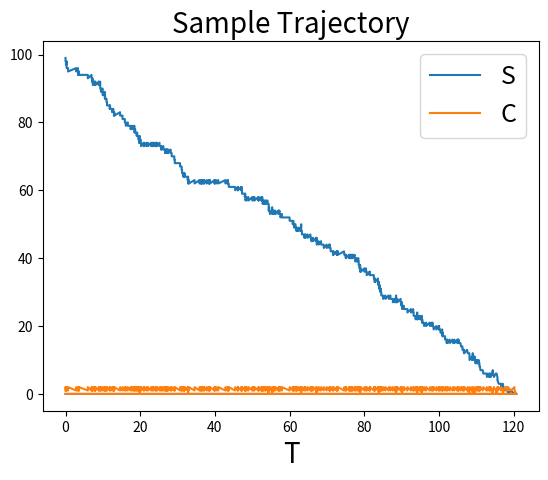
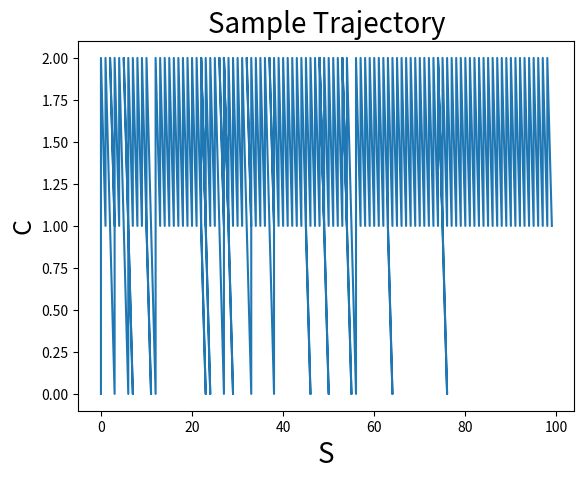
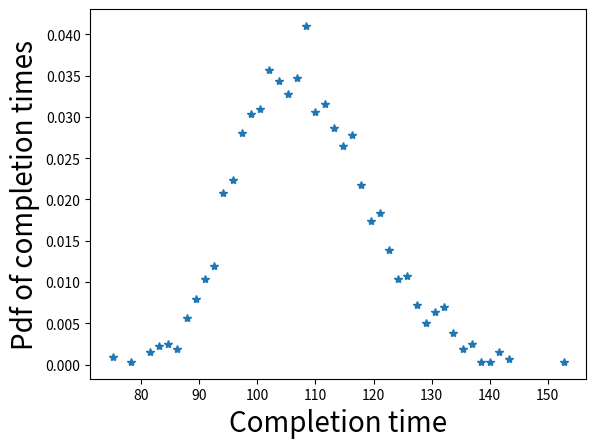

These charts were generated, in order, by the following Python code:
import numpy as np
import matplotlib.pyplot as plt

# Parameters
N = 100   # Initial substrate number
E = 2     # Enzyme numbers
K = 2000  # Number of trials
k1 = 1
km1 = 1   # Without loss of generality
k2 = 0.5  # Without loss of generality

# Set the rate constants for three reactions
r = np.array([k1, km1, k2])

# Specify the change matrix
# Ch is the change matrix, a 3 by 2 matrix; three reactions, two state variables
Ch = np.array([[-1, 1], [1, -1], [0, -1]])

# Initialize the state space
s = np.ones(K) * N  # Start with N substrate molecules
c = np.zeros(K)     # Start with zero complex molecules
S = np.zeros((K, K))  # This will keep track of the trajectories
C = np.zeros((K, K))
T = np.zeros((K, K))  # This will track the transition times
j = 1  # Number of reaction steps

ndx = np.where(s + c > 0)[0]  # Update only the s's that are not zero
Nt = len(ndx)  # =K at first
Kt = 5000  # Max number of time steps to prevent very long runs without termination

while Nt > 0 and j < Kt:
    j = j + 1
    e = E - c
    h = np.vstack([r[0] * s * e, r[1] * c, r[2] * c]).T  # Reaction rates
    hc = np.cumsum(h, axis=1)  # The cumulative sum of h
    H = np.sum(h, axis=1)

    rn = np.random.rand(Nt, 2)  # Random numbers for the number of not yet terminated trajectories

    T[:, j] = T[:, j - 1]  # Add the current time to T

    for k in range(Nt):
        T[ndx[k], j] = -np.log(rn[k, 0]) / H[ndx[k]] + T[ndx[k], j - 1]  # Time of next reaction
        rk = np.where(rn[k, 1] <= hc[ndx[k], :] / H[ndx[k]])[0][0]  # Determine which reaction occurs
        s[ndx[k]] = s[ndx[k]] + Ch[rk, 0]  # Update s
        c[ndx[k]] = c[ndx[k]] + Ch[rk, 1]  # Update c

    # Save the values of the trajectories
    S[:, j] = s
    C[:, j] = c
    ndx = np.where(s + c > 0)[0]  # Check which trajectories are not extinct yet

    if len(ndx) == 0:
        Nt = 0
    else:
        Nt = len(ndx)  # Nt is the number of trajectories not yet extinct

# Use the first trial to plot sample trajectories
k=0

# Phase portrait of some trajectories
plt.figure(1)
plt.plot(T[k, 2:-1], S[k, 2:-1], T[k, 2:-1], C[k, 2:-1])
plt.xlabel('T', fontsize=20)
plt.legend(['S', 'C'], fontsize=18)
plt.title('Sample Trajectory', fontsize=20)

plt.figure(2)
plt.plot(S[k, 2:-1], C[k, 2:-1])
plt.xlabel('S', fontsize=20)
plt.ylabel('C', fontsize=18)
plt.title('Sample Trajectory', fontsize=20)

# Process the data
# Create the pdf for extinction times from the data
NN, TT = np.histogram(T[:, j], 50)  # Histogram of the extinction times with 50 boxes
tt = np.sort(TT)
dt = np.mean(TT[1:] - TT[:-1])  # Timestep increment on the histogram

# NN / (K * dt) is the approximate pdf for the extinction times from data
# It is normalized to have a total integral = 1

plt.figure(3)
NNne0 = np.where(NN > 0)[0]
plt.plot(tt[NNne0], NN[NNne0] / (K * dt), '*')
plt.xlabel('Completion time', fontsize=20)
plt.ylabel('Pdf of completion times', fontsize=20)
plt.show()
